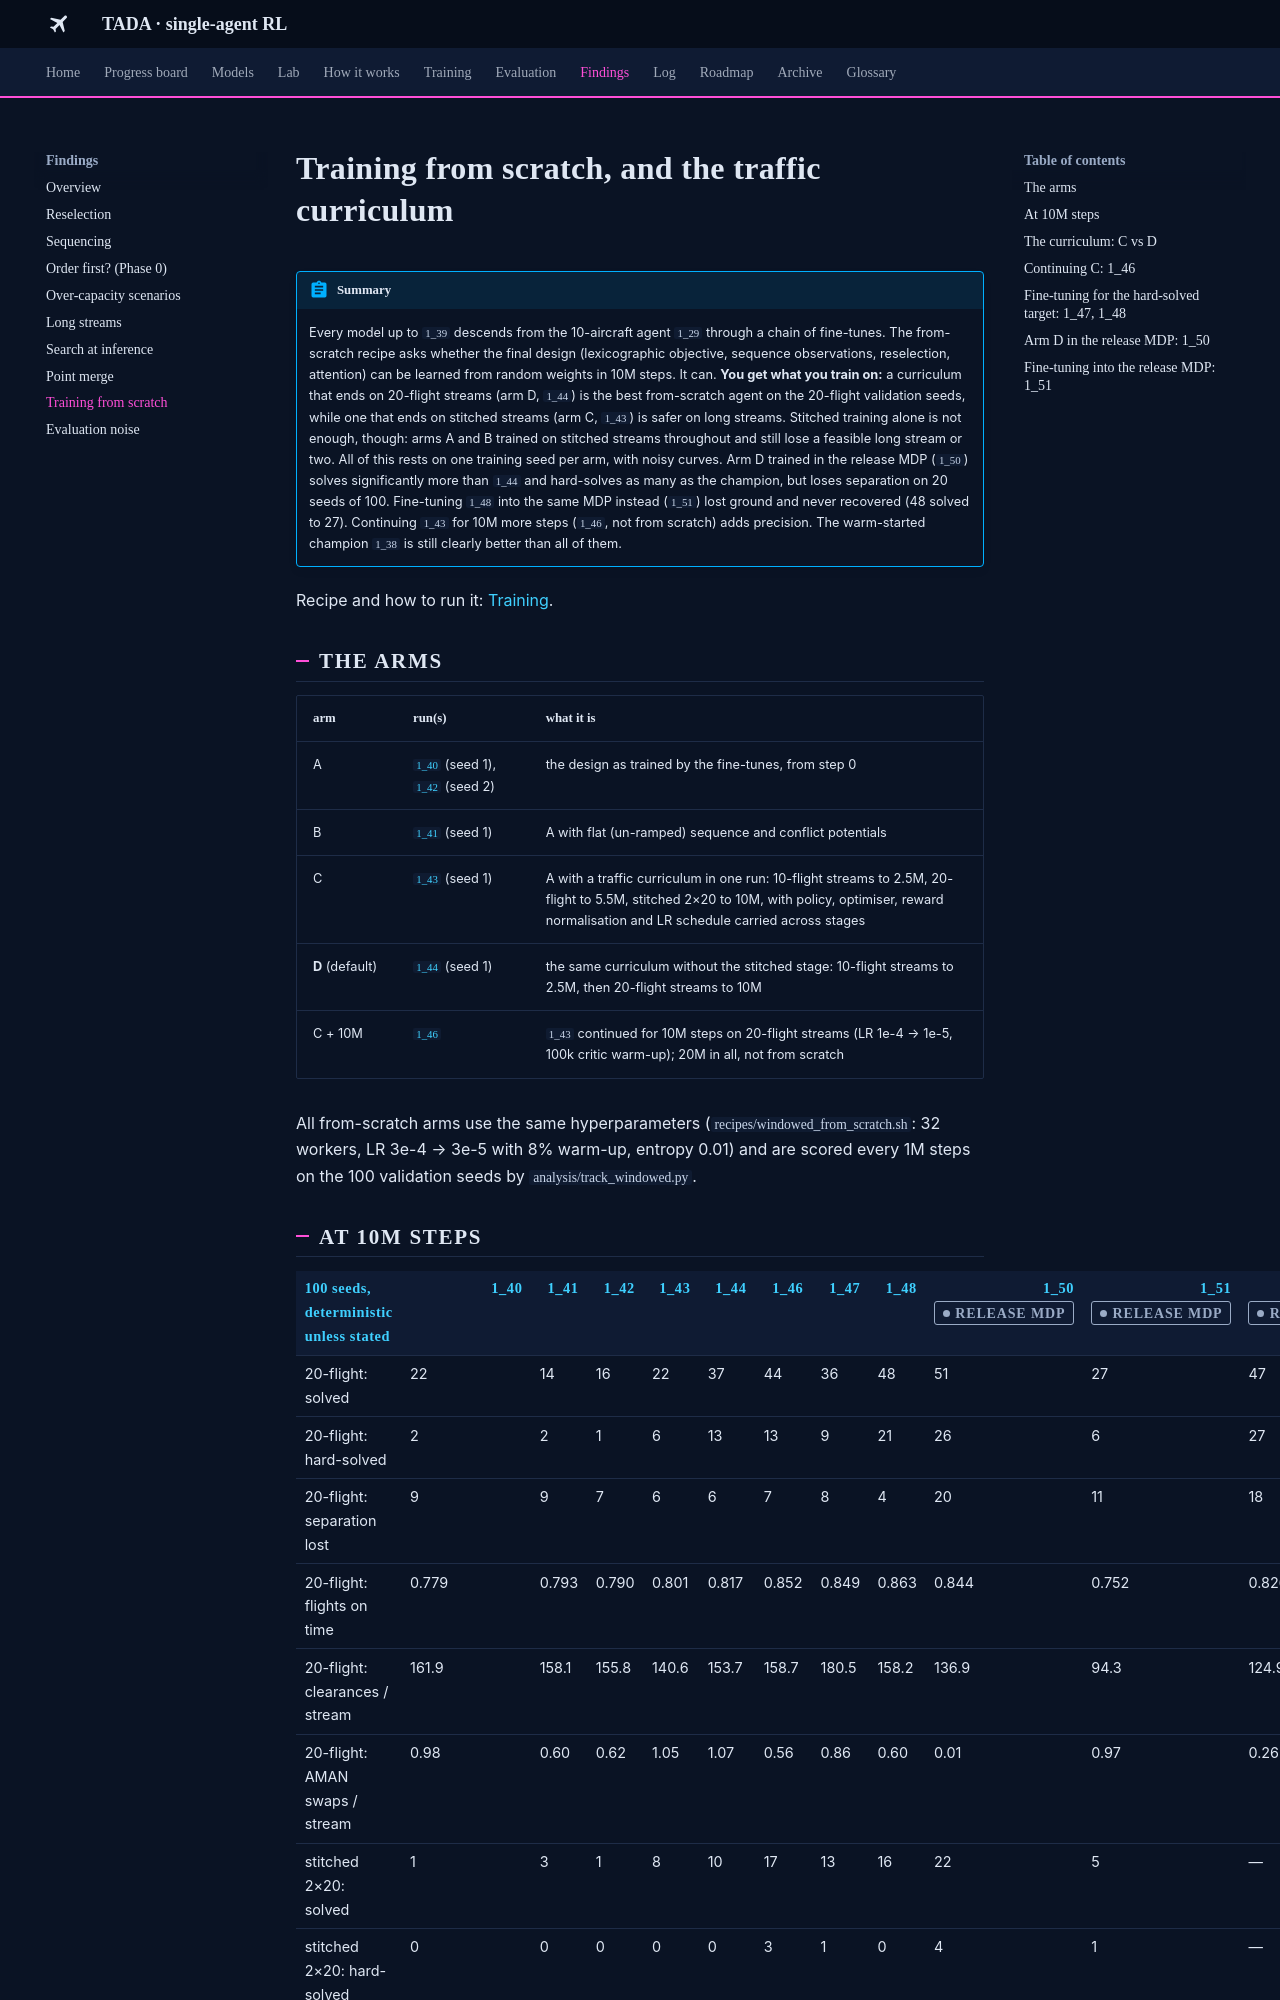

repository: leander-grech/tada-single-agent-docs · page: findings/curriculum/index.html · generator: mkdocs

# Training from scratch, and the traffic curriculum

!!! abstract "Summary"
    Every model up to `1_39` descends from the 10-aircraft agent `1_29` through a chain of
    fine-tunes. The from-scratch recipe asks whether the final design (lexicographic objective,
    sequence observations, reselection, attention) can be learned from random weights in 10M
    steps. It can. **You get what you train on:** a curriculum that ends on 20-flight streams
    (arm D, `1_44`) is the best from-scratch agent on the 20-flight validation seeds, while one that
    ends on stitched streams (arm C, `1_43`) is safer on long streams. Stitched training alone is
    not enough, though: arms A and B trained on stitched streams throughout and still lose a
    feasible long stream or two. All of this rests on one training seed per arm, with noisy curves.
    Arm D trained in the release MDP (`1_50`) solves significantly more than `1_44` and hard-solves
    as many as the champion, but loses separation on 20 seeds of 100. Fine-tuning `1_48` into the
    same MDP instead (`1_51`) lost ground and never recovered (48 solved to 27). Continuing `1_43` for 10M more steps (`1_46`, not from
    scratch) adds precision. The warm-started champion `1_38` is still clearly better than all of
    them.

Recipe and how to run it: [Training](../training/index.md).

## The arms

| arm | run(s) | what it is |
|---|---|---|
| A | [`1_40`](../models/1_40.md) (seed 1), [`1_42`](../models/1_42.md) (seed 2) | the design as trained by the fine-tunes, from step 0 |
| B | [`1_41`](../models/1_41.md) (seed 1) | A with flat (un-ramped) sequence and conflict potentials |
| C | [`1_43`](../models/1_43.md) (seed 1) | A with a traffic curriculum in one run: 10-flight streams to 2.5M, 20-flight to 5.5M, stitched 2×20 to 10M, with policy, optimiser, reward normalisation and LR schedule carried across stages |
| **D** (default) | [`1_44`](../models/1_44.md) (seed 1) | the same curriculum without the stitched stage: 10-flight streams to 2.5M, then 20-flight streams to 10M |
| C + 10M | [`1_46`](../models/1_46.md) | `1_43` continued for 10M steps on 20-flight streams (LR 1e-4 → 1e-5, 100k critic warm-up); 20M in all, not from scratch |

All from-scratch arms use the same hyperparameters (`recipes/windowed_from_scratch.sh`: 32 workers,
LR 3e-4 → 3e-5 with 8% warm-up, entropy 0.01) and are scored every 1M steps on the 100 validation
seeds by `analysis/track_windowed.py`.
